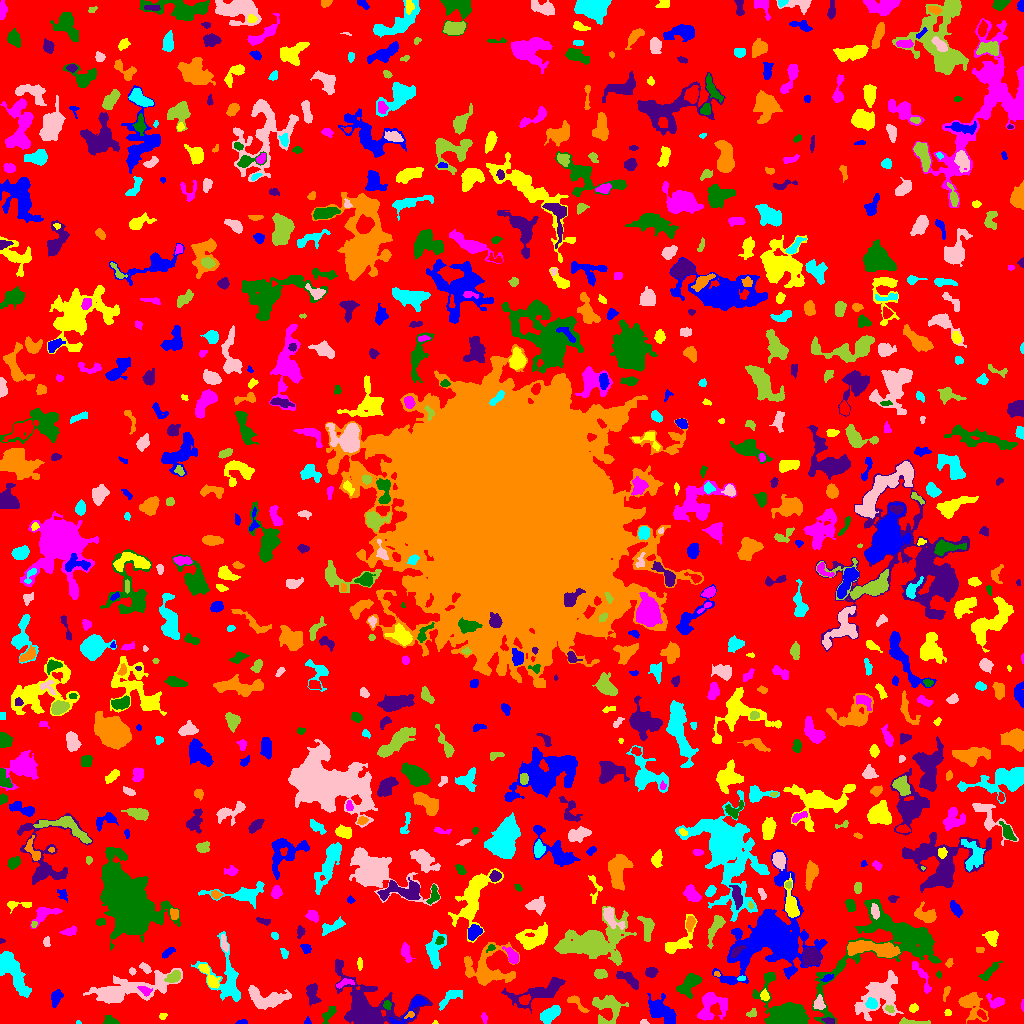

Source data for this figure (header and first rows):
ID, X, Y, A, B, theta, total_flux, mu_max, mu_median, mu_mean, R_fwhm, R_e, R10, R90, x_start, x_end, y_start, y_end, area, greylevel
0, 521.8, 511.9, 306.7, 300.9, -0.9273, 1446478, 16.0, 2.0, 1.959, 13.18, 231.9, 90.67, 369.5, 0, 1023, 0, 1023, 738218, 1.959
1, 242.9, 1.0, 2.366, 0.9527, 0.05126, 50.0, 3.0, 1.0, 1.02, 2.111, 1.784, 0.5642, 2.877, 235, 247, 0, 4, 49, 6.02
2, 435.3, 0.8182, 1.172, 0.8949, -0.0667, 55.0, 7.0, 3.0, 2.895, 1.493, 1.128, 0.0, 1.954, 432, 438, 0, 3, 19, 7.895
3, 484.5, 5.971, 1.552, 1.258, -1.044, 35.0, 2.0, 0.0, 0.614, 2.932, 1.693, 0.5642, 2.706, 481, 487, 0, 11, 57, 5.614
4, 109.2, 3.146, 2.487, 2.104, -1.128, 137.0, 4.0, 1.0, 1.28, 3.478, 2.523, 0.9772, 4.297, 103, 119, 0, 8, 107, 6.28
5, 829.4, 2.616, 3.298, 1.372, -0.1896, 112.0, 5.0, 1.0, 1.556, 2.185, 2.394, 0.7979, 4.029, 821, 834, 0, 6, 72, 9.556
6, 971.3, 18.94, 8.162, 5.152, -0.8898, 1220, 8.0, 3.0, 2.912, 6.531, 6.308, 2.326, 9.997, 958, 988, 0, 31, 419, 7.912
7, 78.43, 0.7857, 1.118, 0.8571, -0.09967, 28.0, 4.0, 1.0, 1.4, 1.693, 1.128, 0.0, 1.871, 76, 81, 0, 3, 20, 6.4
8, 643.6, 0.7805, 2.368, 0.7484, -0.01698, 41.0, 2.0, 1.0, 1.079, 2.821, 1.784, 0.7979, 2.523, 640, 649, 0, 4, 38, 7.079
9, 914.7, 0.9418, 8.166, 1.017, -0.03684, 292.0, 6.0, 2.0, 2.355, 4.068, 3.192, 1.262, 5.015, 899, 930, 0, 6, 124, 8.355
10, 981.6, 8.929, 2.786, 1.542, -0.8035, 169.0, 5.0, 2.0, 2.38, 3.038, 2.646, 0.9772, 4.107, 977, 986, 4, 14, 71, 10.38
11, 307.5, 1.385, 1.337, 1.273, 0.0, 26.0, 2.0, 1.0, 0.6341, 2.646, 1.596, 0.5642, 2.459, 304, 311, 0, 7, 41, 6.634
12, 162.8, 7.271, 2.099, 1.554, 0.3651, 85.0, 3.0, 2.0, 1.735, 3.141, 2.394, 0.7979, 3.523, 159, 167, 4, 10, 49, 5.735
13, 711, 17.62, 7.988, 6.775, 0.8171, 1531, 8.0, 3.0, 3.05, 7.159, 6.747, 2.523, 10.94, 697, 727, 3, 31, 502, 7.05
14, 328.5, 9.136, 4.884, 2.101, 0.8658, 419.0, 7.0, 3.0, 2.93, 3.949, 3.613, 1.382, 5.754, 322, 336, 0, 17, 143, 6.93
15, 367.3, 11.54, 15.58, 10.92, -0.6201, 18936, 91.0, 5.0, 11.52, 5.499, 7.777, 2.646, 18.57, 335, 432, 0, 64, 1644, 13.52
16, 409.7, 8.705, 2.467, 1.379, 0.4352, 105.0, 5.0, 2.0, 1.981, 2.257, 2.111, 0.7979, 3.523, 404, 414, 5, 12, 53, 10.98
17, 549.7, 9.04, 5.521, 3.018, 0.6469, 1315, 9.0, 5.0, 5.038, 6.864, 5.323, 2.185, 8.038, 540, 560, 0, 18, 261, 8.038
18, 880.2, 28.82, 11.36, 7.701, 0.7355, 3889, 19.0, 3.0, 4.094, 5.557, 8.038, 2.764, 14.52, 854, 903, 3, 53, 950, 8.094
19, 751.8, 10.22, 2.638, 1.829, 0.6218, 234.0, 8.0, 3.0, 3.25, 3.241, 2.523, 0.9772, 3.949, 746, 756, 6, 15, 72, 7.25
20, 66.54, 47.7, 14.26, 6.904, 1.135, 2582, 8.0, 2.0, 2.791, 9.202, 8.813, 3.338, 14.55, 37, 85, 0, 79, 925, 6.791
21, 661.9, 11.57, 8.045, 4.192, -0.7773, 1939, 9.0, 4.0, 3.965, 7.858, 6.555, 2.646, 10.42, 647, 676, 0, 30, 489, 7.965
22, 947.5, 10.63, 1.449, 1.408, 1.571, 60.0, 3.0, 1.0, 1.333, 2.523, 1.784, 0.5642, 2.821, 944, 951, 8, 14, 45, 7.333
23, 1023, 18.37, 2.694, 0.483, -1.564, 43.0, 3.0, 1.5, 1.344, 2.257, 1.493, 0.5642, 2.257, 1021, 1023, 12, 24, 32, 7.344
24, 788.2, 8.154, 9.703, 6.593, -0.6399, 14747, 54.0, 7.0, 14.35, 8.649, 7.464, 2.985, 12.51, 752, 809, 0, 51, 1028, 19.35
25, 312.2, 29.92, 5.439, 2.726, -1.442, 651.0, 7.0, 3.0, 3.042, 5.046, 4.618, 1.784, 7.203, 306, 321, 17, 40, 214, 7.042
26, 577.3, 19.78, 7.269, 2.226, -0.7202, 206.0, 5.0, 1.0, 1.401, 2.646, 3.432, 1.128, 5.557, 567, 589, 11, 28, 147, 6.401
27, 871.8, 19.72, 2.741, 2.454, -0.4449, 509.0, 9.0, 4.0, 4.388, 4.146, 3.29, 1.262, 5.171, 865, 877, 15, 26, 116, 12.39
28, 818.8, 19.69, 2.885, 2.441, 1.465, 260.0, 5.0, 2.0, 2.016, 3.7, 3.192, 1.262, 5.232, 813, 825, 14, 29, 129, 9.016
29, 889.5, 14.39, 2.47, 1.697, -0.5173, 126.0, 4.0, 2.0, 2.066, 3.785, 2.523, 0.9772, 3.827, 885, 894, 11, 18, 61, 10.07
30, 847.8, 28.91, 9.688, 1.755, 1.316, 369.0, 6.0, 2.0, 1.963, 4.297, 4.068, 1.493, 6.531, 842, 854, 16, 47, 188, 6.963
31, 414, 17.33, 11.01, 3.156, 0.7481, 592.0, 7.0, 2.0, 2.251, 4.37, 4.37, 1.693, 7.632, 389, 427, 0, 27, 263, 9.251
32, 913.4, 15.61, 2.292, 1.786, 0.2869, 145.0, 5.0, 2.0, 1.986, 2.706, 2.523, 0.9772, 4.107, 909, 918, 11, 20, 73, 6.986
33, 996.1, 21.74, 4.689, 2.985, -0.2778, 466.0, 8.0, 3.0, 2.877, 3.989, 3.949, 1.382, 6.232, 986, 1004, 15, 30, 162, 8.877
34, 387, 18.46, 2.249, 1.917, -1.237, 215.0, 6.0, 3.0, 3.209, 3.742, 2.706, 1.128, 4.107, 383, 391, 14, 23, 67, 9.209
35, 539.7, 31.28, 15.35, 4.683, 0.3024, 2100, 9.0, 3.0, 3.271, 6.956, 7.421, 2.821, 12.33, 501, 565, 10, 46, 642, 7.271
36, 946.1, 31.13, 4.03, 1.431, 1.302, 206.0, 5.0, 3.0, 2.747, 3.613, 2.764, 1.128, 4.297, 943, 950, 22, 37, 75, 8.747
37, 450.4, 26.8, 7.008, 2.697, 0.6714, 409.0, 5.0, 2.0, 1.885, 4.029, 4.222, 1.596, 7.136, 439, 462, 13, 33, 217, 6.885
38, 266.6, 25.1, 10.67, 4.861, -0.1466, 1747, 8.0, 3.0, 3.265, 8.137, 7.092, 2.706, 11.26, 248, 291, 14, 38, 535, 7.265
39, 608.2, 16.81, 7.481, 6.937, 0.1102, 1537, 9.0, 3.0, 3.15, 6.077, 6.507, 2.394, 10.69, 592, 628, 0, 28, 488, 7.15
40, 524.6, 23.99, 2.562, 1.973, 0.5518, 401.0, 10.0, 4.0, 4.01, 3.785, 2.821, 1.128, 4.442, 519, 530, 19, 29, 100, 12.01
41, 56.16, 25.72, 4.368, 2.463, 1.265, 364.0, 6.0, 2.0, 2.333, 4.406, 4.029, 1.382, 6.155, 51, 63, 16, 34, 156, 9.333
42, 764.3, 28.18, 2.626, 1.885, -1.401, 135.0, 4.0, 1.0, 1.588, 3.656, 2.706, 0.9772, 4.334, 760, 769, 23, 35, 85, 8.588
43, 145.3, 32.77, 2.973, 1.816, -0.5156, 163.0, 5.0, 1.0, 1.663, 2.523, 2.646, 0.9772, 4.442, 137, 152, 27, 37, 98, 10.66
44, 689.5, 39.74, 6.71, 3.437, 0.7649, 1227, 10.0, 3.0, 3.663, 5.944, 5.262, 2.111, 8.612, 676, 702, 25, 50, 335, 8.663
45, 628, 44.6, 6.985, 2.544, -0.6301, 971.0, 7.0, 5.0, 4.454, 7.092, 5.14, 2.034, 7.527, 616, 638, 34, 52, 218, 7.454
46, 487, 53.92, 11.81, 10.32, 0.188, 2666, 10.0, 2.0, 2.873, 6.628, 8.667, 3.038, 14.57, 464, 519, 38, 81, 928, 6.873
47, 13.01, 51.08, 12.78, 4.013, -1.063, 2391, 8.0, 3.0, 3.537, 10.08, 8.098, 3.192, 12.65, 0, 31, 26, 72, 676, 7.537
48, 124.9, 32.87, 23.11, 5.173, 0.2202, 4159, 12.0, 3.0, 3.457, 8.215, 9.407, 3.523, 16.44, 83, 182, 20, 55, 1203, 7.457
49, 173.7, 46.6, 3.702, 2.409, 0.5216, 640.0, 9.0, 4.0, 4.211, 4.652, 3.827, 1.493, 5.917, 164, 180, 41, 53, 152, 11.21
50, 264.1, 45.08, 1.496, 1.276, -0.1529, 37.0, 2.0, 1.0, 1.0, 2.932, 1.693, 0.5642, 2.706, 261, 268, 43, 49, 37, 6.0
51, 827.4, 45.2, 2.897, 1.409, 0.3784, 117.0, 4.0, 1.0, 1.648, 3.29, 2.459, 0.9772, 4.068, 820, 833, 42, 49, 71, 8.648
52, 211.3, 43.82, 6.644, 2.728, -0.9536, 645.0, 7.0, 3.0, 3.486, 5.109, 4.334, 1.693, 6.84, 198, 220, 35, 59, 185, 8.486
53, 344.4, 40.39, 5.117, 1.692, 0.3048, 174.0, 4.0, 2.0, 1.657, 4.146, 3.141, 1.262, 5.015, 336, 354, 35, 45, 105, 8.657
54, 938.8, 48.78, 1.704, 1.267, -1.569, 60.0, 4.0, 2.0, 1.667, 2.459, 1.784, 0.5642, 2.821, 936, 941, 45, 53, 36, 6.667
55, 651.3, 51.21, 2.841, 2.352, 0.1784, 320.0, 6.0, 2.0, 2.783, 4.222, 3.241, 1.262, 5.202, 645, 658, 46, 56, 115, 6.783
56, 716.9, 49.33, 1.62, 1.238, -0.2837, 83.0, 5.0, 2.0, 2.515, 2.257, 1.693, 0.5642, 2.706, 714, 720, 47, 52, 33, 8.515
57, 741.6, 45.25, 2.091, 1.27, 0.1222, 116.0, 5.0, 3.0, 2.829, 2.877, 2.034, 0.7979, 3.141, 737, 745, 43, 48, 41, 8.829
58, 132.2, 52.22, 1.675, 1.565, 1.507, 95.0, 4.0, 2.0, 2.021, 3.09, 2.034, 0.7979, 3.192, 129, 136, 48, 56, 47, 7.021
59, 600.8, 50.18, 2.716, 1.948, -0.2046, 369.0, 10.0, 2.0, 3.154, 3.385, 2.877, 0.9772, 4.754, 594, 607, 45, 54, 117, 8.154
... 826 more rows
